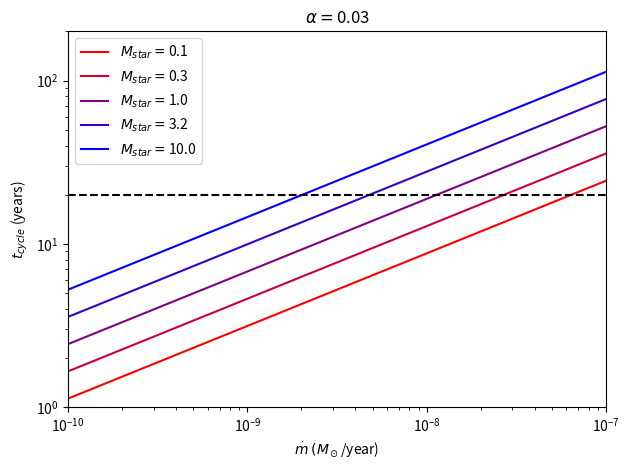
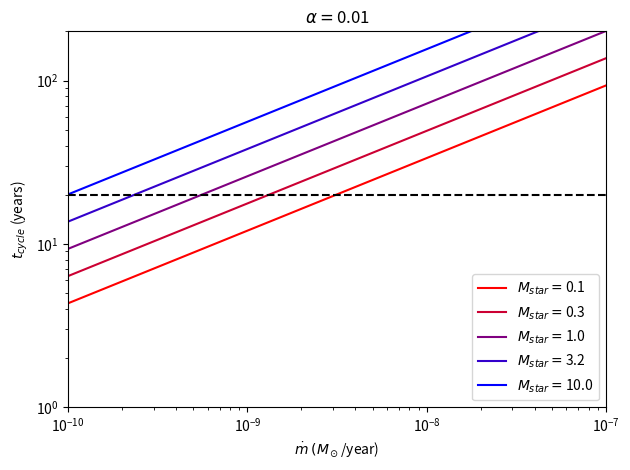

These charts were generated, in order, by the following Python code:
#!/usr/bin/python
import numpy as np
import matplotlib as m
import matplotlib.pyplot as plt
import os
import math
import sys
from matplotlib.backends.backend_pdf import PdfPages
import time
################################################################################
def tDiff_rdz(alpha, mDot, mStar):
	alphaFac = np.power(alpha/1.e-2,-11./9.)
	mStarFac = np.power(mStar/1.0,1./3.)
	mDotFac  = np.power(mDot/1.e-7,4./9.)
	return 201. * alphaFac * mStarFac * mDotFac
tCycle = 20
################################################################################
colors = [(1,0,0,1),(0.8,0,0.2,1),(0.5,0,0.5,1),(0.2,0,0.8,1),(0,0,1,1)]
tCycle = 20.0
mDotArr = np.asarray([np.power(10,float(i)) for i in np.arange(-10,-6.9,0.1)])
mStarList = [np.power(10.,i) for i in np.arange(-1, 1.1, 0.5)]
labelList = mStarList
################################################################################
alpha = 0.03
n_mStar = 0
for mStar in mStarList:
	color = colors[n_mStar]
	tDiffArr = tDiff_rdz(alpha, mDotArr, mStar)
	plt.loglog(mDotArr, tDiffArr, color=color,
			   label=r"$M_{star}=$"+str(np.round(mStarList[n_mStar],1)))
	n_mStar+=1
plt.legend()
plt.title(r"$\alpha=$"+str(alpha))
plt.ylim(1,200)
plt.xlim(1.e-10,1.e-7)
plt.axhline(y=tCycle, color='k', linestyle='--')
plt.ylabel(r"$t_{cycle}$" + " (years)")
plt.xlabel(r"$\dot{m}$" + " " + r"$(M_\odot$" + "/year)")
plt.tight_layout()
plt.savefig("./paramSpace3.png", bbox_inches='tight')
plt.close('all')
################################################################################
alpha = 1.e-2
n_mStar = 0
for mStar in mStarList:
	color = colors[n_mStar]
	tDiffArr = tDiff_rdz(alpha, mDotArr, mStar)
	plt.loglog(mDotArr, tDiffArr, color=color,
			   label=r"$M_{star}=$"+str(np.round(mStarList[n_mStar],1)))
	n_mStar+=1
plt.legend()
plt.title(r"$\alpha=$"+str(alpha))
plt.ylim(1,200)
plt.xlim(1.e-10,1.e-7)
plt.axhline(y=tCycle, color='k', linestyle='--')
plt.ylabel(r"$t_{cycle}$" + " (years)")
plt.xlabel(r"$\dot{m}$" + " " + r"$(M_\odot$" + "/year)")
plt.tight_layout()
plt.savefig("./paramSpace4.png", bbox_inches='tight')
plt.close('all')
################################################################################















#
